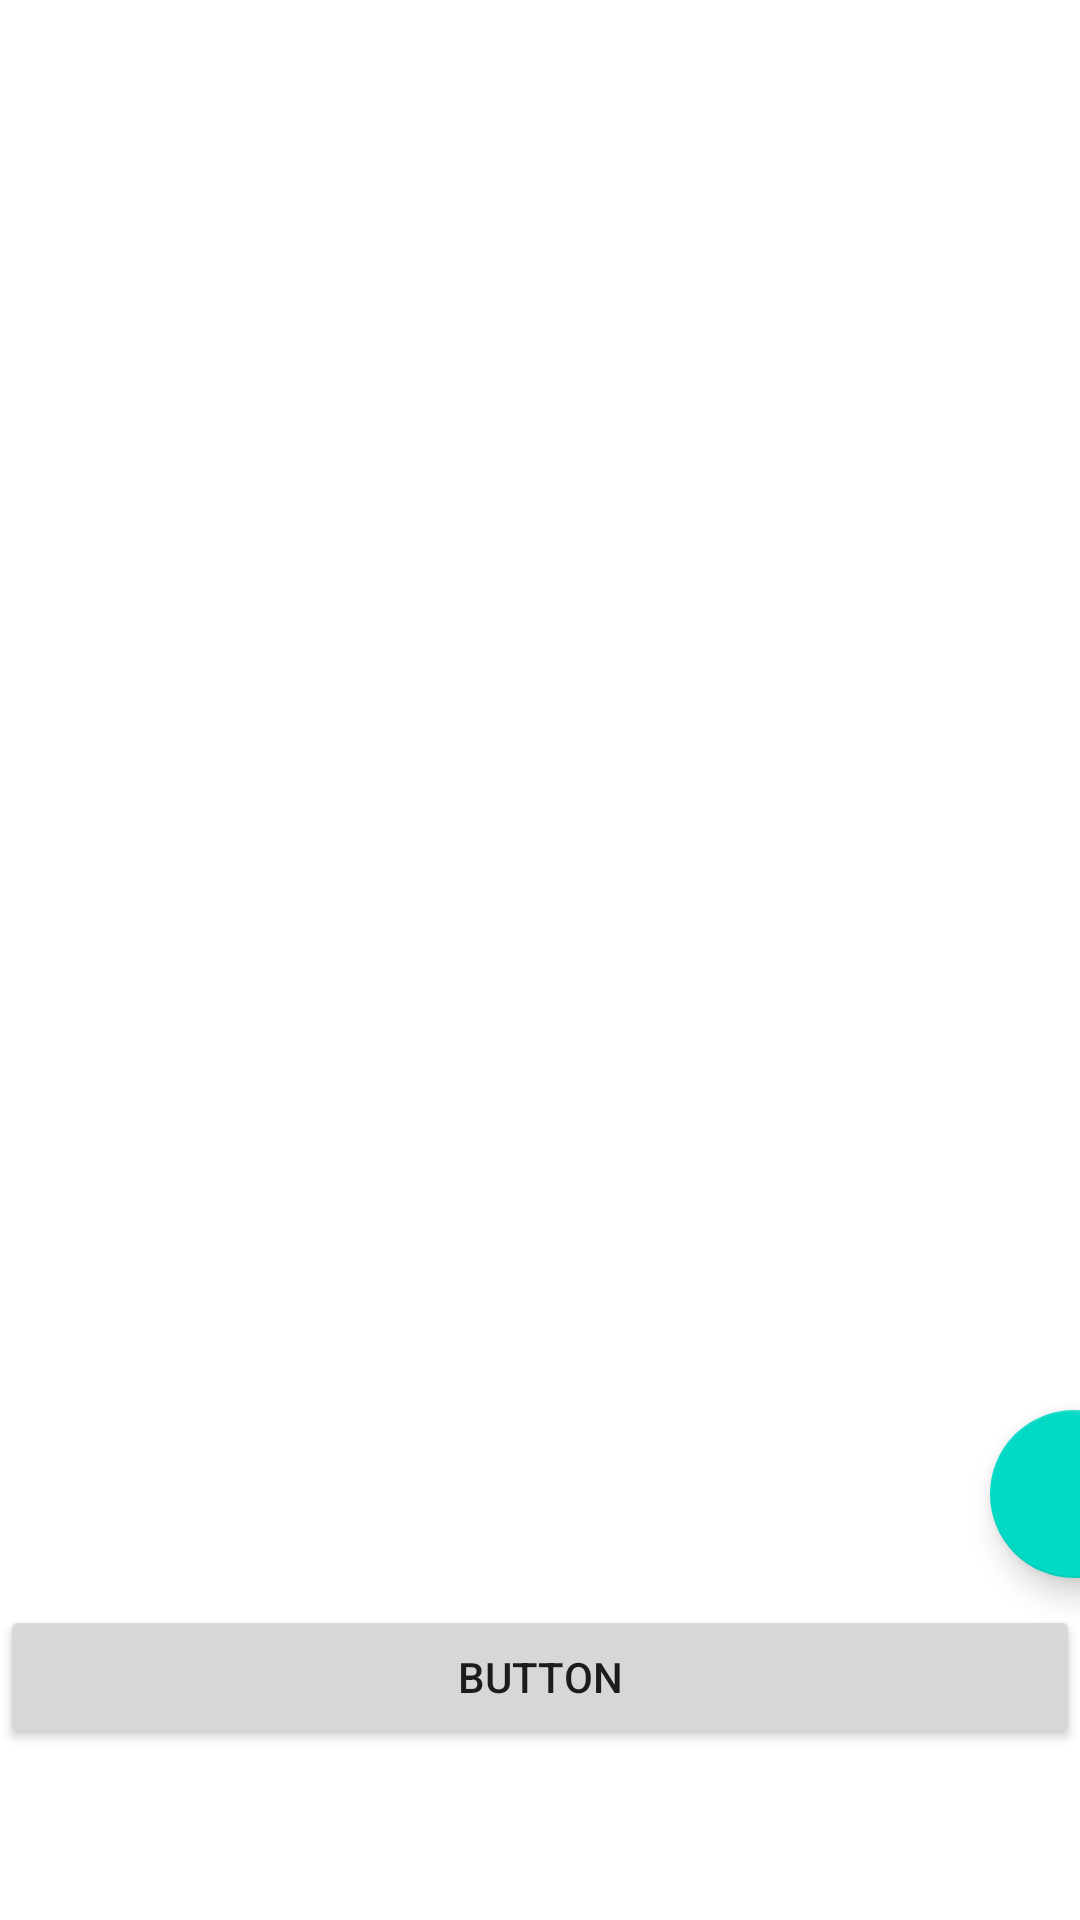

This screen was rendered from an Android layout file. Write that file and the resources it references.
<!-- AndroidManifest.xml: application theme Theme.BixoPerdido -->
<!-- res/layout/activity_main.xml -->
<?xml version="1.0" encoding="utf-8"?>

<LinearLayout xmlns:android="http://schemas.android.com/apk/res/android"
    xmlns:app="http://schemas.android.com/apk/res-auto"
    xmlns:tools="http://schemas.android.com/tools"
    android:id="@+id/linearLayout"
    android:layout_width="match_parent"
    android:layout_height="match_parent"
    android:orientation="vertical"
    tools:context=".MainActivity">

    <com.google.android.material.floatingactionbutton.FloatingActionButton
        android:id="@+id/floatingActionButton3"
        android:layout_width="wrap_content"
        android:layout_height="wrap_content"
        android:layout_marginBottom="4dp"
        android:clickable="false"
        android:onClick="abrirtela_cadastrobixo"
        android:translationX="330dp"
        android:translationY="470dp"
        app:layout_constraintBottom_toTopOf="@+id/button9"
        app:layout_constraintEnd_toEndOf="parent"
        app:layout_constraintHorizontal_bias="0.954"
        app:layout_constraintStart_toStartOf="parent"
        app:srcCompat="@drawable/chacoroo" />

    <Button
        android:id="@+id/button2"
        android:layout_width="match_parent"
        android:layout_height="wrap_content"
        android:text="Button"
        android:translationY="475dp" />

</LinearLayout>
<!-- resources referenced by this layout -->
<resources>
  <style name="Theme.BixoPerdido" parent="Theme.MaterialComponents.DayNight.DarkActionBar">
          
          <item name="colorPrimary">@color/purple_500</item>
          <item name="colorPrimaryVariant">@color/purple_700</item>
          <item name="colorOnPrimary">@color/white</item>
          
          <item name="colorSecondary">@color/teal_200</item>
          <item name="colorSecondaryVariant">@color/teal_700</item>
          <item name="colorOnSecondary">@color/black</item>
          
          <item name="android:statusBarColor">?attr/colorPrimaryVariant</item>
          
      </style>
  <!-- not gathered from this repository: default colours our renderer supplied (Android Studio template values) -->
  <color name="purple_500">#FF6200EE</color>
  <color name="purple_700">#FF3700B3</color>
  <color name="teal_200">#FF03DAC5</color>
  <color name="teal_700">#FF018786</color>
  <color name="black">#FF000000</color>
  <color name="white">#FFFFFFFF</color>
</resources>
